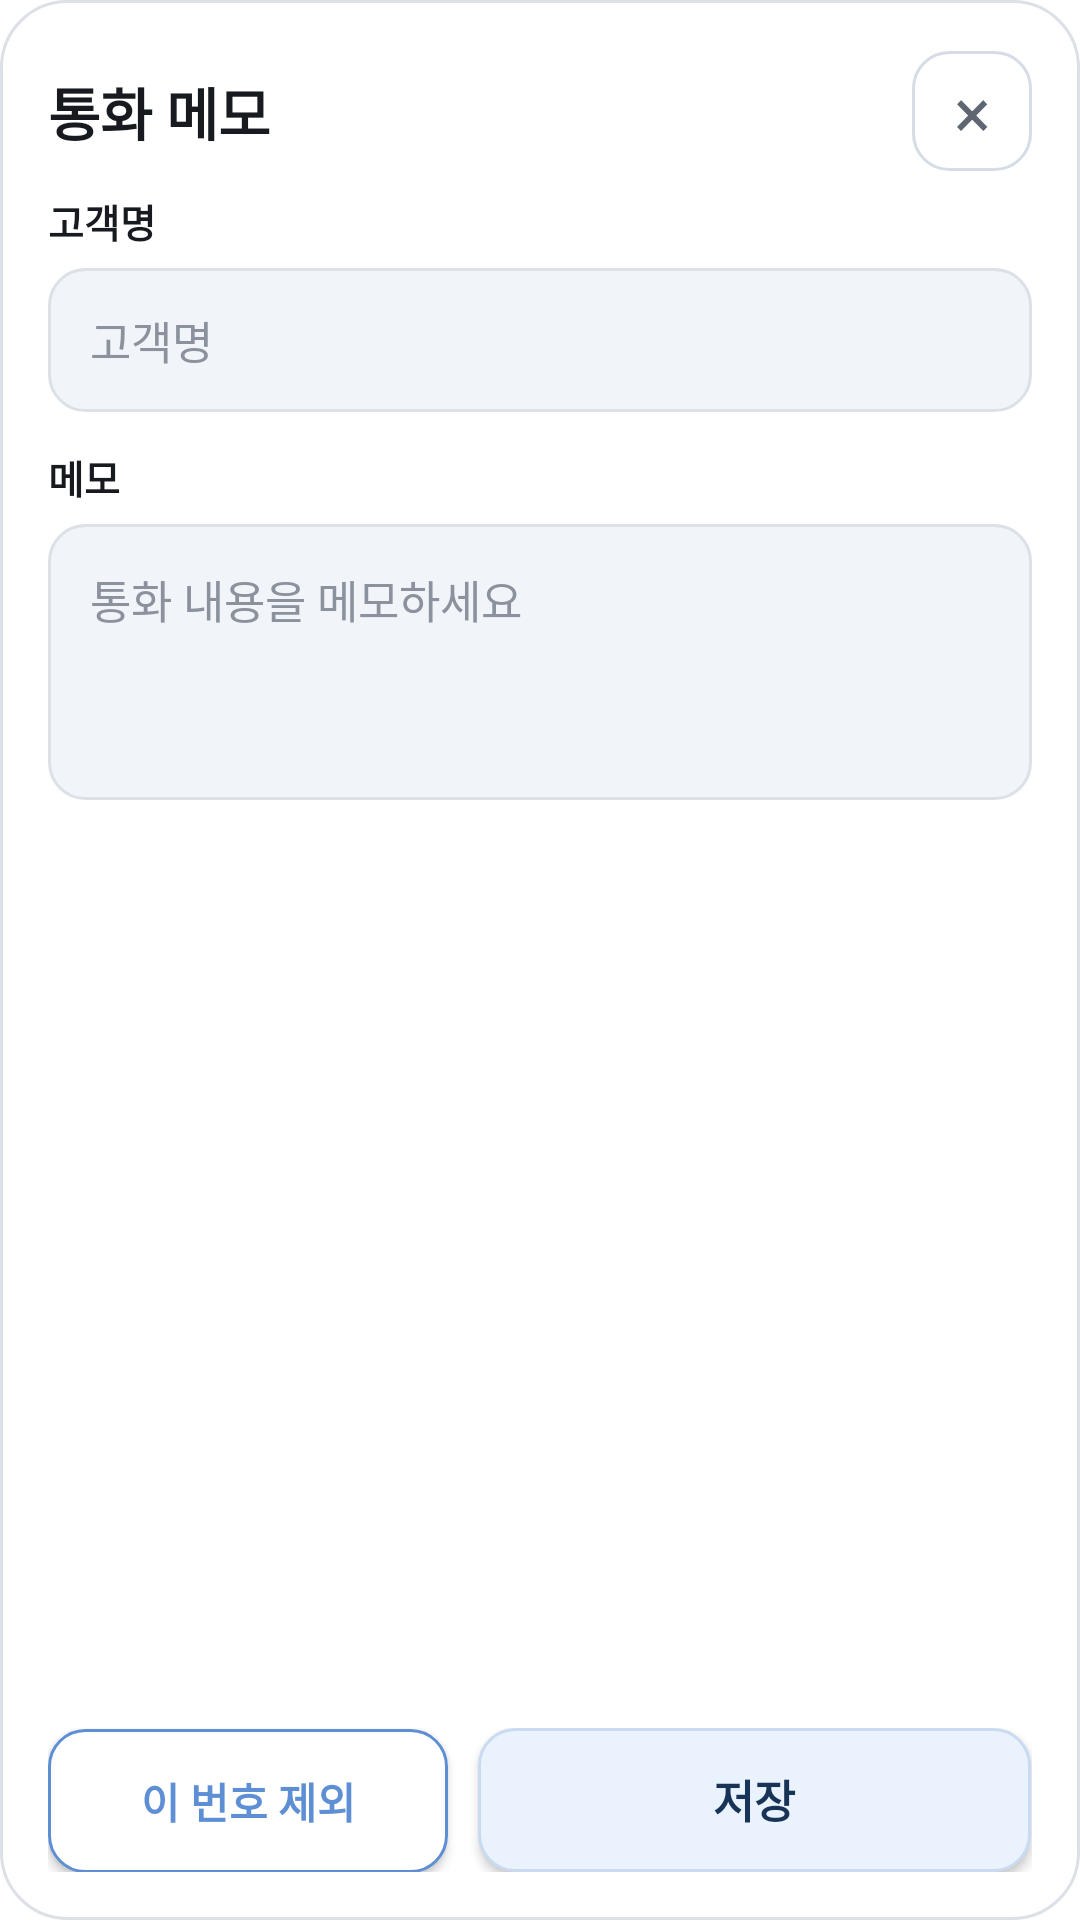

Write the Android layout XML for this screen, with the resource values it uses.
<!-- AndroidManifest.xml: activity theme Theme.CallTag.PostCallPopup -->
<!-- res/layout/activity_post_call.xml -->
<?xml version="1.0" encoding="utf-8"?>
<LinearLayout xmlns:android="http://schemas.android.com/apk/res/android"
    android:id="@+id/postCallRoot"
    android:layout_width="match_parent"
    android:layout_height="match_parent"
    android:background="@drawable/bg_dialog_panel"
    android:focusable="true"
    android:focusableInTouchMode="true"
    android:orientation="vertical"
    android:padding="16dp">

    <LinearLayout
        android:layout_width="match_parent"
        android:layout_height="42dp"
        android:gravity="center_vertical"
        android:orientation="horizontal">

        <TextView
            android:layout_width="0dp"
            android:layout_height="wrap_content"
            android:layout_weight="1"
            android:includeFontPadding="false"
            android:text="통화 메모"
            android:textColor="@color/text_primary"
            android:textSize="19sp"
            android:textStyle="bold" />

        <TextView
            android:id="@+id/postCallClose"
            android:layout_width="40dp"
            android:layout_height="40dp"
            android:background="@drawable/bg_secondary_button"
            android:gravity="center"
            android:text="×"
            android:textColor="@color/text_secondary"
            android:textSize="23sp" />
    </LinearLayout>

    <TextView
        android:id="@+id/postCallPhone"
        android:layout_width="0dp"
        android:layout_height="0dp"
        android:visibility="gone" />

    <TextView
        android:id="@+id/postCallMeta"
        android:layout_width="0dp"
        android:layout_height="0dp"
        android:visibility="gone" />

    <ScrollView
        android:id="@+id/postCallFieldsScroll"
        android:layout_width="match_parent"
        android:layout_height="0dp"
        android:layout_marginTop="6dp"
        android:layout_weight="1"
        android:clipToPadding="false"
        android:fillViewport="true"
        android:overScrollMode="ifContentScrolls">

        <LinearLayout
            android:layout_width="match_parent"
            android:layout_height="wrap_content"
            android:orientation="vertical"
            android:paddingBottom="4dp">

            <TextView
                android:layout_width="wrap_content"
                android:layout_height="wrap_content"
                android:text="고객명"
                android:textColor="@color/text_primary"
                android:textSize="13sp"
                android:textStyle="bold" />

            <EditText
                android:id="@+id/postCallName"
                android:layout_width="match_parent"
                android:layout_height="48dp"
                android:layout_marginTop="6dp"
                android:background="@drawable/bg_input"
                android:hint="고객명"
                android:inputType="textCapWords"
                android:paddingLeft="14dp"
                android:paddingRight="14dp"
                android:singleLine="true"
                android:textColor="@color/text_primary"
                android:textColorHint="@color/text_muted"
                android:textSize="15sp" />

            <TextView
                android:layout_width="wrap_content"
                android:layout_height="wrap_content"
                android:layout_marginTop="12dp"
                android:text="메모"
                android:textColor="@color/text_primary"
                android:textSize="13sp"
                android:textStyle="bold" />

            <EditText
                android:id="@+id/postCallNote"
                android:layout_width="match_parent"
                android:layout_height="92dp"
                android:layout_marginTop="6dp"
                android:background="@drawable/bg_input"
                android:gravity="top|start"
                android:hint="통화 내용을 메모하세요"
                android:inputType="textMultiLine|textCapSentences"
                android:maxLines="5"
                android:padding="14dp"
                android:textColor="@color/text_primary"
                android:textColorHint="@color/text_muted"
                android:textSize="15sp" />
        </LinearLayout>
    </ScrollView>

    <LinearLayout
        android:layout_width="match_parent"
        android:layout_height="48dp"
        android:layout_marginTop="12dp"
        android:orientation="horizontal">

        <Button
            android:id="@+id/postCallExclude"
            android:layout_width="0dp"
            android:layout_height="48dp"
            android:layout_weight="0.42"
            android:background="@drawable/bg_blue_outline_button"
            android:text="이 번호 제외"
            android:textAllCaps="false"
            android:textColor="@color/primary_muted"
            android:textSize="14sp"
            android:textStyle="bold" />

        <Space
            android:layout_width="10dp"
            android:layout_height="1dp" />

        <Button
            android:id="@+id/postCallSaveOnly"
            android:layout_width="0dp"
            android:layout_height="48dp"
            android:layout_weight="0.58"
            android:background="@drawable/bg_primary_button_soft"
            android:text="저장"
            android:textAllCaps="false"
            android:textColor="@color/button_primary_text"
            android:textSize="15sp"
            android:textStyle="bold" />
    </LinearLayout>
</LinearLayout>
<!-- resources referenced by this layout -->
<resources>
  <color name="button_primary_text">#173456</color>
  <color name="primary_muted">#5E8FD5</color>
  <color name="text_muted">#8B929D</color>
  <color name="text_primary">#171A1F</color>
  <color name="text_secondary">#5E6672</color>
  <!-- drawable bg_dialog_panel (drawable) -->
  <?xml version="1.0" encoding="utf-8"?>
  <shape xmlns:android="http://schemas.android.com/apk/res/android"
      android:shape="rectangle">
      <solid android:color="@color/surface" />
      <corners android:radius="22dp" />
      <stroke android:width="1dp" android:color="@color/border" />
      <padding
          android:left="10dp"
          android:top="8dp"
          android:right="10dp"
          android:bottom="8dp" />
  </shape>
  <!-- drawable bg_input (drawable) -->
  <?xml version="1.0" encoding="utf-8"?>
  <shape xmlns:android="http://schemas.android.com/apk/res/android" android:shape="rectangle">
      <solid android:color="@color/surface_soft" />
      <corners android:radius="12dp" />
      <stroke android:width="1dp" android:color="@color/border" />
      <padding android:left="14dp" android:top="12dp" android:right="14dp" android:bottom="12dp" />
  </shape>
  <color name="secondary_button_disabled">#F2F4F7</color>
  <color name="secondary_button_border">#D5DCE6</color>
  <color name="primary_soft">#EAF2FF</color>
  <color name="surface">#FFFFFF</color>
  <color name="border">#DCE1E8</color>
  <color name="surface_soft">#F1F4F8</color>
  <color name="button_primary_disabled">#AAB7C7</color>
  <color name="button_primary_pressed">#DCE9FA</color>
  <color name="button_primary_surface">#EAF2FD</color>
  <color name="secondary_button_pressed">#EEF2F7</color>
  <color name="secondary_button_surface">#FFFFFF</color>
  <style name="Widget.CallTag.Button" parent="android:style/Widget.Material.Button">
          <item name="android:fontFamily">sans-serif</item>
          <item name="android:textAllCaps">false</item>
          <item name="android:minHeight">0dp</item>
          <item name="android:minWidth">0dp</item>
          <item name="android:includeFontPadding">false</item>
      </style>
  <color name="accent">#4389FF</color>
  <color name="primary">#4389FF</color>
  <!-- drawable bg_dialog_choice (drawable) -->
  <?xml version="1.0" encoding="utf-8"?>
  <selector xmlns:android="http://schemas.android.com/apk/res/android">
      <item android:state_pressed="true">
          <shape android:shape="rectangle">
              <solid android:color="@color/primary_soft" />
              <corners android:radius="14dp" />
              <stroke android:width="1dp" android:color="@color/primary" />
          </shape>
      </item>
      <item>
          <shape android:shape="rectangle">
              <solid android:color="@color/surface" />
              <corners android:radius="14dp" />
              <stroke android:width="1dp" android:color="@color/border" />
          </shape>
      </item>
  </selector>
  <style name="Widget.CallTag.DialogList" parent="android:style/Widget.Material.ListView">
          <item name="android:divider">@drawable/dialog_list_divider</item>
          <item name="android:dividerHeight">4dp</item>
          <item name="android:paddingLeft">10dp</item>
          <item name="android:paddingRight">10dp</item>
          <item name="android:clipToPadding">false</item>
      </style>
</resources>
